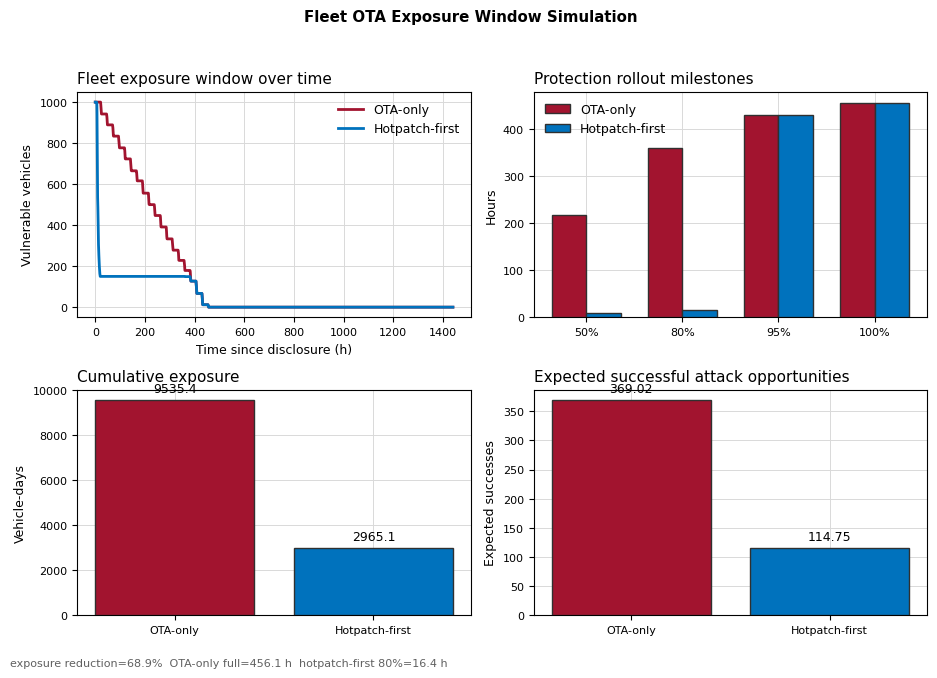

The matplotlib source for this figure: (Note: this script raises an exception after producing the figure.)
#!/usr/bin/env python3
"""Simulate fleet-level OTA exposure windows for UDS hotpatch motivation."""

from __future__ import annotations

import argparse
import csv
import math
import os
import random
from dataclasses import dataclass
from pathlib import Path


STRATEGY_OTA_ONLY = "ota_only"
STRATEGY_HOTPATCH_FIRST = "hotpatch_first"
DEFAULT_ATTACK_SUMMARY = "01_software_level/results/hardware_fuzz/hardware_fuzz_paired_summary.csv"


@dataclass(frozen=True)
class Window:
    start_min: int
    end_min: int

    def can_fit(self, start_min: int, duration_min: int) -> bool:
        return self.start_min <= start_min and start_min + duration_min <= self.end_min


@dataclass(frozen=True)
class Vehicle:
    vehicle_id: str
    windows: tuple[Window, ...]
    hotpatch_capable: bool
    priority: int


@dataclass(frozen=True)
class Action:
    strategy: str
    vehicle_id: str
    action_kind: str
    start_min: int
    end_min: int
    slot_index: int

    @property
    def duration_min(self) -> int:
        return self.end_min - self.start_min


@dataclass(frozen=True)
class StrategyResult:
    strategy: str
    actions: tuple[Action, ...]
    protected_at: dict[str, int]
    ota_finished_at: dict[str, int]


def minutes_to_hours(value: float) -> float:
    return value / 60.0


def minutes_to_days(value: float) -> float:
    return value / (60.0 * 24.0)


def fmt_hours(value_min: int | float) -> str:
    return f"{minutes_to_hours(float(value_min)):.2f}"


def read_attack_success_probability(path: Path, fallback: float) -> float:
    if not path.exists():
        return fallback
    with path.open(newline="", encoding="utf-8") as handle:
        rows = list(csv.DictReader(handle))
    if rows and "metric" in rows[0] and "value" in rows[0]:
        metrics = {row["metric"]: row["value"] for row in rows}
        try:
            return float(metrics["attack_pass_rate"])
        except (KeyError, ValueError):
            return fallback
    baseline = [row for row in rows if row.get("patch_state") == "before"]
    try:
        total = sum(int(row["total_cases"]) for row in baseline)
        successes = sum(int(row["attack_successes"]) for row in baseline)
        return successes / total if total else fallback
    except (KeyError, ValueError):
        return fallback


def build_synthetic_fleet(
    *,
    fleet_size: int,
    horizon_min: int,
    seed: int,
    hotpatch_capable_ratio: float,
    min_short_windows_per_day: int,
    max_short_windows_per_day: int,
    short_window_min: int,
    short_window_max: int,
    overnight_window_min: int,
    overnight_window_max: int,
) -> tuple[Vehicle, ...]:
    rng = random.Random(seed)
    vehicles: list[Vehicle] = []
    horizon_days = math.ceil(horizon_min / 1440)
    hotpatch_capable_count = round(fleet_size * hotpatch_capable_ratio)

    for index in range(fleet_size):
        windows: list[Window] = []
        vehicle_jitter = rng.randint(0, 90)
        for day in range(horizon_days):
            day_base = day * 1440
            short_count = rng.randint(min_short_windows_per_day, max_short_windows_per_day)
            for _ in range(short_count):
                center = rng.choice([8 * 60, 12 * 60, 16 * 60, 19 * 60]) + rng.randint(-90, 90)
                start = day_base + max(0, center + vehicle_jitter - rng.randint(0, 60))
                length = rng.randint(short_window_min, short_window_max)
                if start < horizon_min:
                    windows.append(Window(start, min(start + length, horizon_min)))

            overnight_start = day_base + 21 * 60 + rng.randint(0, 150)
            overnight_len = rng.randint(overnight_window_min, overnight_window_max)
            if overnight_start < horizon_min:
                windows.append(Window(overnight_start, min(overnight_start + overnight_len, horizon_min)))

        windows.sort(key=lambda window: (window.start_min, window.end_min))
        vehicles.append(
            Vehicle(
                vehicle_id=f"vehicle-{index:04d}",
                windows=tuple(windows),
                hotpatch_capable=index < hotpatch_capable_count,
                priority=0 if index < hotpatch_capable_count else 1,
            )
        )
    return tuple(vehicles)


def schedule_action(
    *,
    strategy: str,
    vehicle: Vehicle,
    action_kind: str,
    duration_min: int,
    ready_min: int,
    slot_available: list[int],
) -> Action:
    best: Action | None = None
    for slot_index, slot_free in enumerate(slot_available):
        for window in vehicle.windows:
            candidate_start = max(ready_min, slot_free, window.start_min)
            if not window.can_fit(candidate_start, duration_min):
                continue
            candidate = Action(
                strategy=strategy,
                vehicle_id=vehicle.vehicle_id,
                action_kind=action_kind,
                start_min=candidate_start,
                end_min=candidate_start + duration_min,
                slot_index=slot_index,
            )
            if best is None or candidate.end_min < best.end_min:
                best = candidate
            break
    if best is None:
        raise RuntimeError(f"cannot schedule {action_kind} for {vehicle.vehicle_id}; increase horizon or windows")
    return best


def schedule_many(
    *,
    strategy: str,
    vehicles: tuple[Vehicle, ...],
    action_kind: str,
    duration_min: int,
    slot_count: int,
    ready_by_vehicle: dict[str, int],
) -> tuple[tuple[Action, ...], dict[str, int]]:
    slot_available = [0 for _ in range(slot_count)]
    actions: list[Action] = []
    finished_at: dict[str, int] = {}
    for vehicle in sorted(vehicles, key=lambda item: (item.priority, item.vehicle_id)):
        action = schedule_action(
            strategy=strategy,
            vehicle=vehicle,
            action_kind=action_kind,
            duration_min=duration_min,
            ready_min=ready_by_vehicle[vehicle.vehicle_id],
            slot_available=slot_available,
        )
        actions.append(action)
        finished_at[vehicle.vehicle_id] = action.end_min
        slot_available[action.slot_index] = action.end_min
    return tuple(actions), finished_at


def simulate_ota_only(
    vehicles: tuple[Vehicle, ...],
    *,
    ota_slots: int,
    ota_duration_min: int,
) -> StrategyResult:
    ready = {vehicle.vehicle_id: 0 for vehicle in vehicles}
    actions, ota_finished = schedule_many(
        strategy=STRATEGY_OTA_ONLY,
        vehicles=vehicles,
        action_kind="ota",
        duration_min=ota_duration_min,
        slot_count=ota_slots,
        ready_by_vehicle=ready,
    )
    return StrategyResult(
        strategy=STRATEGY_OTA_ONLY,
        actions=actions,
        protected_at=dict(ota_finished),
        ota_finished_at=dict(ota_finished),
    )


def simulate_hotpatch_first(
    vehicles: tuple[Vehicle, ...],
    *,
    ota_slots: int,
    hotpatch_slots: int,
    ota_duration_min: int,
    hotpatch_duration_min: int,
) -> StrategyResult:
    capable = tuple(vehicle for vehicle in vehicles if vehicle.hotpatch_capable)
    hotpatch_ready = {vehicle.vehicle_id: 0 for vehicle in capable}
    hotpatch_actions, hotpatch_finished = schedule_many(
        strategy=STRATEGY_HOTPATCH_FIRST,
        vehicles=capable,
        action_kind="hotpatch",
        duration_min=hotpatch_duration_min,
        slot_count=hotpatch_slots,
        ready_by_vehicle=hotpatch_ready,
    )

    ota_ready = {
        vehicle.vehicle_id: hotpatch_finished.get(vehicle.vehicle_id, 0)
        for vehicle in vehicles
    }
    ota_actions, ota_finished = schedule_many(
        strategy=STRATEGY_HOTPATCH_FIRST,
        vehicles=vehicles,
        action_kind="ota",
        duration_min=ota_duration_min,
        slot_count=ota_slots,
        ready_by_vehicle=ota_ready,
    )

    protected_at = dict(ota_finished)
    for vehicle_id, finish_min in hotpatch_finished.items():
        protected_at[vehicle_id] = finish_min
    return StrategyResult(
        strategy=STRATEGY_HOTPATCH_FIRST,
        actions=hotpatch_actions + ota_actions,
        protected_at=protected_at,
        ota_finished_at=dict(ota_finished),
    )


def milestone_time(protected_times: list[int], ratio: float) -> int:
    index = max(0, math.ceil(len(protected_times) * ratio) - 1)
    return sorted(protected_times)[index]


def vulnerable_count_at(result: StrategyResult, time_min: int) -> int:
    return sum(1 for protected_min in result.protected_at.values() if protected_min > time_min)


def summarize_result(
    result: StrategyResult,
    *,
    fleet_size: int,
    attack_success_probability: float,
    attack_attempt_rate_per_vehicle_day: float,
) -> dict[str, float | int | str]:
    protected_times = sorted(result.protected_at.values())
    exposure_vehicle_min = sum(protected_times)
    exposure_vehicle_days = minutes_to_days(exposure_vehicle_min)
    expected_attempts = exposure_vehicle_days * attack_attempt_rate_per_vehicle_day
    expected_successes = expected_attempts * attack_success_probability
    response_unavailable = sum(
        action.duration_min
        for action in result.actions
        if result.protected_at[action.vehicle_id] == action.end_min
    )
    total_unavailable = sum(action.duration_min for action in result.actions)
    return {
        "strategy": result.strategy,
        "fleet_size": fleet_size,
        "time_to_first_protection_min": protected_times[0],
        "time_to_50pct_protection_min": milestone_time(protected_times, 0.50),
        "time_to_80pct_protection_min": milestone_time(protected_times, 0.80),
        "time_to_95pct_protection_min": milestone_time(protected_times, 0.95),
        "time_to_full_protection_min": protected_times[-1],
        "cumulative_exposure_vehicle_min": exposure_vehicle_min,
        "cumulative_exposure_vehicle_hours": minutes_to_hours(exposure_vehicle_min),
        "cumulative_exposure_vehicle_days": exposure_vehicle_days,
        "expected_attack_attempts": expected_attempts,
        "expected_successful_attack_opportunities": expected_successes,
        "response_unavailable_vehicle_min": response_unavailable,
        "total_unavailable_vehicle_min": total_unavailable,
        "scheduled_actions": len(result.actions),
    }


def write_summary_csv(path: Path, summaries: list[dict[str, float | int | str]]) -> None:
    path.parent.mkdir(parents=True, exist_ok=True)
    fieldnames = list(summaries[0].keys())
    with path.open("w", newline="", encoding="utf-8") as handle:
        writer = csv.DictWriter(handle, fieldnames=fieldnames)
        writer.writeheader()
        for summary in summaries:
            writer.writerow(summary)


def write_actions_csv(path: Path, results: tuple[StrategyResult, ...]) -> None:
    path.parent.mkdir(parents=True, exist_ok=True)
    with path.open("w", newline="", encoding="utf-8") as handle:
        writer = csv.DictWriter(
            handle,
            fieldnames=["strategy", "vehicle_id", "action_kind", "start_min", "end_min", "duration_min", "slot_index"],
        )
        writer.writeheader()
        for result in results:
            for action in result.actions:
                writer.writerow(
                    {
                        "strategy": action.strategy,
                        "vehicle_id": action.vehicle_id,
                        "action_kind": action.action_kind,
                        "start_min": action.start_min,
                        "end_min": action.end_min,
                        "duration_min": action.duration_min,
                        "slot_index": action.slot_index,
                    }
                )


def write_vehicle_csv(path: Path, vehicles: tuple[Vehicle, ...], results: tuple[StrategyResult, ...]) -> None:
    by_strategy = {result.strategy: result for result in results}
    path.parent.mkdir(parents=True, exist_ok=True)
    with path.open("w", newline="", encoding="utf-8") as handle:
        writer = csv.DictWriter(
            handle,
            fieldnames=[
                "vehicle_id",
                "hotpatch_capable",
                "ota_only_protected_min",
                "hotpatch_first_protected_min",
                "exposure_reduction_min",
                "ota_only_ota_finished_min",
                "hotpatch_first_ota_finished_min",
            ],
        )
        writer.writeheader()
        for vehicle in vehicles:
            ota_only = by_strategy[STRATEGY_OTA_ONLY]
            hotpatch_first = by_strategy[STRATEGY_HOTPATCH_FIRST]
            ota_protected = ota_only.protected_at[vehicle.vehicle_id]
            hotpatch_protected = hotpatch_first.protected_at[vehicle.vehicle_id]
            writer.writerow(
                {
                    "vehicle_id": vehicle.vehicle_id,
                    "hotpatch_capable": "true" if vehicle.hotpatch_capable else "false",
                    "ota_only_protected_min": ota_protected,
                    "hotpatch_first_protected_min": hotpatch_protected,
                    "exposure_reduction_min": ota_protected - hotpatch_protected,
                    "ota_only_ota_finished_min": ota_only.ota_finished_at[vehicle.vehicle_id],
                    "hotpatch_first_ota_finished_min": hotpatch_first.ota_finished_at[vehicle.vehicle_id],
                }
            )


def write_timeseries_csv(path: Path, results: tuple[StrategyResult, ...], horizon_min: int, step_min: int) -> None:
    path.parent.mkdir(parents=True, exist_ok=True)
    with path.open("w", newline="", encoding="utf-8") as handle:
        writer = csv.DictWriter(handle, fieldnames=["time_min", "time_hour", "strategy", "vulnerable_vehicle_count"])
        writer.writeheader()
        for result in results:
            for time_min in range(0, horizon_min + 1, step_min):
                writer.writerow(
                    {
                        "time_min": time_min,
                        "time_hour": f"{minutes_to_hours(time_min):.3f}",
                        "strategy": result.strategy,
                        "vulnerable_vehicle_count": vulnerable_count_at(result, time_min),
                    }
                )


def generate_pdf(
    *,
    summary_csv: Path,
    timeseries_csv: Path,
    pdf_path: Path,
    title: str,
) -> None:
    os.environ.setdefault("MPLCONFIGDIR", "/tmp/hotpatch_uds_mplconfig")
    import matplotlib

    matplotlib.use("Agg")
    import matplotlib.pyplot as plt

    summaries = list(csv.DictReader(summary_csv.open(newline="", encoding="utf-8")))
    series = list(csv.DictReader(timeseries_csv.open(newline="", encoding="utf-8")))
    by_strategy = {row["strategy"]: row for row in summaries}

    plt.rcParams.update(
        {
            "font.family": "DejaVu Sans",
            "font.size": 9,
            "axes.titlesize": 11,
            "axes.labelsize": 9,
            "xtick.labelsize": 8,
            "ytick.labelsize": 8,
            "pdf.fonttype": 42,
            "ps.fonttype": 42,
            "axes.grid": True,
            "axes.axisbelow": True,
            "grid.color": "#D9D9D9",
            "grid.linewidth": 0.7,
        }
    )

    colors = {STRATEGY_OTA_ONLY: "#A2142F", STRATEGY_HOTPATCH_FIRST: "#0072BD"}
    labels = {STRATEGY_OTA_ONLY: "OTA-only", STRATEGY_HOTPATCH_FIRST: "Hotpatch-first"}

    fig, axes = plt.subplots(2, 2, figsize=(9.4, 6.8))
    fig.suptitle(title, fontweight="bold", y=0.98)

    ax = axes[0][0]
    for strategy in (STRATEGY_OTA_ONLY, STRATEGY_HOTPATCH_FIRST):
        rows = [row for row in series if row["strategy"] == strategy]
        ax.plot(
            [float(row["time_hour"]) for row in rows],
            [int(row["vulnerable_vehicle_count"]) for row in rows],
            label=labels[strategy],
            color=colors[strategy],
            linewidth=2.0,
            zorder=3,
        )
    ax.set_xlabel("Time since disclosure (h)")
    ax.set_ylabel("Vulnerable vehicles")
    ax.set_title("Fleet exposure window over time", loc="left")
    ax.legend(frameon=False)

    ax = axes[0][1]
    milestone_names = ["50%", "80%", "95%", "100%"]
    milestone_fields = [
        "time_to_50pct_protection_min",
        "time_to_80pct_protection_min",
        "time_to_95pct_protection_min",
        "time_to_full_protection_min",
    ]
    x_positions = list(range(len(milestone_names)))
    width = 0.36
    ota_values = [minutes_to_hours(float(by_strategy[STRATEGY_OTA_ONLY][field])) for field in milestone_fields]
    hotpatch_values = [minutes_to_hours(float(by_strategy[STRATEGY_HOTPATCH_FIRST][field])) for field in milestone_fields]
    ax.bar([x - width / 2 for x in x_positions], ota_values, width, label="OTA-only", color=colors[STRATEGY_OTA_ONLY], edgecolor="#303030", zorder=3)
    ax.bar([x + width / 2 for x in x_positions], hotpatch_values, width, label="Hotpatch-first", color=colors[STRATEGY_HOTPATCH_FIRST], edgecolor="#303030", zorder=3)
    ax.set_xticks(x_positions, milestone_names)
    ax.set_ylabel("Hours")
    ax.set_title("Protection rollout milestones", loc="left")
    ax.legend(frameon=False)

    ax = axes[1][0]
    exposure_values = [
        float(by_strategy[STRATEGY_OTA_ONLY]["cumulative_exposure_vehicle_days"]),
        float(by_strategy[STRATEGY_HOTPATCH_FIRST]["cumulative_exposure_vehicle_days"]),
    ]
    bars = ax.bar(["OTA-only", "Hotpatch-first"], exposure_values, color=[colors[STRATEGY_OTA_ONLY], colors[STRATEGY_HOTPATCH_FIRST]], edgecolor="#303030", zorder=3)
    ax.set_ylabel("Vehicle-days")
    ax.set_title("Cumulative exposure", loc="left")
    for bar, value in zip(bars, exposure_values):
        ax.text(bar.get_x() + bar.get_width() / 2, value + max(exposure_values) * 0.025, f"{value:.1f}", ha="center", va="bottom", zorder=4)

    ax = axes[1][1]
    expected_values = [
        float(by_strategy[STRATEGY_OTA_ONLY]["expected_successful_attack_opportunities"]),
        float(by_strategy[STRATEGY_HOTPATCH_FIRST]["expected_successful_attack_opportunities"]),
    ]
    bars = ax.bar(["OTA-only", "Hotpatch-first"], expected_values, color=[colors[STRATEGY_OTA_ONLY], colors[STRATEGY_HOTPATCH_FIRST]], edgecolor="#303030", zorder=3)
    ax.set_ylabel("Expected successes")
    ax.set_title("Expected successful attack opportunities", loc="left")
    for bar, value in zip(bars, expected_values):
        ax.text(bar.get_x() + bar.get_width() / 2, value + max(expected_values) * 0.025, f"{value:.2f}", ha="center", va="bottom", zorder=4)

    ota_exp = float(by_strategy[STRATEGY_OTA_ONLY]["cumulative_exposure_vehicle_days"])
    hp_exp = float(by_strategy[STRATEGY_HOTPATCH_FIRST]["cumulative_exposure_vehicle_days"])
    reduction = 1.0 - hp_exp / ota_exp if ota_exp else 0.0
    subtitle = (
        f"exposure reduction={reduction * 100:.1f}%  "
        f"OTA-only full={float(by_strategy[STRATEGY_OTA_ONLY]['time_to_full_protection_min']) / 60:.1f} h  "
        f"hotpatch-first 80%={float(by_strategy[STRATEGY_HOTPATCH_FIRST]['time_to_80pct_protection_min']) / 60:.1f} h"
    )
    fig.text(0.01, 0.014, subtitle, fontsize=8, color="#606060")
    fig.tight_layout(rect=[0, 0.04, 1, 0.95])
    pdf_path.parent.mkdir(parents=True, exist_ok=True)
    fig.savefig(pdf_path, bbox_inches="tight")
    plt.close(fig)


def write_references(path: Path) -> None:
    path.parent.mkdir(parents=True, exist_ok=True)
    path.write_text(
        "\n".join(
            [
                "# Fleet OTA Exposure Simulation References",
                "",
                "This simulation is a lightweight discrete-event fleet rollout model. It does not import a traffic simulator directly because the thesis metric is a security exposure window, not route choice or passenger assignment.",
                "",
                "Open-source projects used as modeling references:",
                "",
                "- Eclipse SUMO: open-source microscopic traffic simulation for large road networks. Useful as context for traffic-scale simulation, but not used here because OTA security exposure does not require road-network dynamics.",
                "- FleetPy: open-source fleet simulation framework for vehicle fleets, routing, user assignment, charging, and demand-responsive services. Useful as a fleet/agent reference, but too broad for this UDS security metric.",
                "- UXsim: lightweight Python macro/mesoscopic traffic flow simulator. Useful evidence that large-scale vehicle simulation can be abstracted efficiently, but its traffic-flow model is orthogonal to OTA exposure.",
                "- python-can and python-udsoncan: CAN/UDS protocol references already aligned with the lower-level part of this project.",
                "",
                "Metric definition:",
                "",
                "- A vehicle is vulnerable until either the full OTA update finishes or a hotpatch-first guard finishes.",
                "- Cumulative exposure is the sum of vulnerable minutes across all vehicles.",
                "- Expected successful attack opportunities multiply exposure vehicle-days by an assumed attack-attempt rate and by the measured UDS 0x2E hardware fuzzing pass rate.",
            ]
        )
        + "\n",
        encoding="utf-8",
    )


def build_parser() -> argparse.ArgumentParser:
    parser = argparse.ArgumentParser(description=__doc__)
    parser.add_argument("--fleet-size", type=int, default=1000)
    parser.add_argument("--horizon-days", type=int, default=60)
    parser.add_argument("--seed", type=int, default=20260620)
    parser.add_argument("--hotpatch-capable-ratio", type=float, default=0.85)
    parser.add_argument("--ota-slots", type=int, default=20)
    parser.add_argument("--hotpatch-slots", type=int, default=120)
    parser.add_argument("--ota-duration-min", type=int, default=45)
    parser.add_argument("--hotpatch-duration-min", type=int, default=3)
    parser.add_argument("--min-short-windows-per-day", type=int, default=2)
    parser.add_argument("--max-short-windows-per-day", type=int, default=4)
    parser.add_argument("--short-window-min", type=int, default=8)
    parser.add_argument("--short-window-max", type=int, default=22)
    parser.add_argument("--overnight-window-min", type=int, default=55)
    parser.add_argument("--overnight-window-max", type=int, default=140)
    parser.add_argument("--timeseries-step-min", type=int, default=30)
    parser.add_argument("--attack-attempt-rate-per-vehicle-day", type=float, default=0.05)
    parser.add_argument("--attack-success-probability", type=float, default=-1.0)
    parser.add_argument("--attack-summary-csv", default=DEFAULT_ATTACK_SUMMARY)
    parser.add_argument("--tag", default="paired_hardware_1000v_60d")
    parser.add_argument("--charts-dir", default="01_software_level/results/fleet_main")
    parser.add_argument("--pdf-dir", default="01_software_level/results/fleet_main")
    return parser


def main() -> int:
    args = build_parser().parse_args()
    horizon_min = args.horizon_days * 1440
    tag = args.tag
    charts_dir = Path(args.charts_dir)
    pdf_dir = Path(args.pdf_dir)

    attack_probability = (
        args.attack_success_probability
        if args.attack_success_probability >= 0
        else read_attack_success_probability(Path(args.attack_summary_csv), 0.774)
    )

    vehicles = build_synthetic_fleet(
        fleet_size=args.fleet_size,
        horizon_min=horizon_min,
        seed=args.seed,
        hotpatch_capable_ratio=args.hotpatch_capable_ratio,
        min_short_windows_per_day=args.min_short_windows_per_day,
        max_short_windows_per_day=args.max_short_windows_per_day,
        short_window_min=args.short_window_min,
        short_window_max=args.short_window_max,
        overnight_window_min=args.overnight_window_min,
        overnight_window_max=args.overnight_window_max,
    )

    ota_only = simulate_ota_only(
        vehicles,
        ota_slots=args.ota_slots,
        ota_duration_min=args.ota_duration_min,
    )
    hotpatch_first = simulate_hotpatch_first(
        vehicles,
        ota_slots=args.ota_slots,
        hotpatch_slots=args.hotpatch_slots,
        ota_duration_min=args.ota_duration_min,
        hotpatch_duration_min=args.hotpatch_duration_min,
    )
    results = (ota_only, hotpatch_first)
    summaries = [
        summarize_result(
            result,
            fleet_size=args.fleet_size,
            attack_success_probability=attack_probability,
            attack_attempt_rate_per_vehicle_day=args.attack_attempt_rate_per_vehicle_day,
        )
        for result in results
    ]

    prefix = f"fleet_ota_exposure_{tag}"
    summary_csv = charts_dir / f"{prefix}_summary.csv"
    actions_csv = charts_dir / f"{prefix}_actions.csv"
    vehicles_csv = charts_dir / f"{prefix}_vehicles.csv"
    timeseries_csv = charts_dir / f"{prefix}_timeseries.csv"
    references_md = charts_dir / f"{prefix}_references.md"
    log_path = charts_dir / f"{prefix}.log"
    pdf_path = pdf_dir / f"{prefix}.pdf"

    write_summary_csv(summary_csv, summaries)
    write_actions_csv(actions_csv, results)
    write_vehicle_csv(vehicles_csv, vehicles, results)
    write_timeseries_csv(timeseries_csv, results, horizon_min, args.timeseries_step_min)
    write_references(references_md)
    generate_pdf(
        summary_csv=summary_csv,
        timeseries_csv=timeseries_csv,
        pdf_path=pdf_path,
        title="Fleet OTA Exposure Window Simulation",
    )

    by_strategy = {summary["strategy"]: summary for summary in summaries}
    ota_exp = float(by_strategy[STRATEGY_OTA_ONLY]["cumulative_exposure_vehicle_days"])
    hotpatch_exp = float(by_strategy[STRATEGY_HOTPATCH_FIRST]["cumulative_exposure_vehicle_days"])
    reduction = 1.0 - hotpatch_exp / ota_exp if ota_exp else 0.0
    log_path.write_text(
        "\n".join(
            [
                f"generated_at={datetime.now().astimezone().isoformat(timespec='seconds')}",
                f"fleet_size={args.fleet_size}",
                f"horizon_days={args.horizon_days}",
                f"seed={args.seed}",
                f"attack_success_probability={attack_probability:.6f}",
                f"ota_only_exposure_vehicle_days={ota_exp:.6f}",
                f"hotpatch_first_exposure_vehicle_days={hotpatch_exp:.6f}",
                f"exposure_reduction={reduction:.6f}",
            ]
        )
        + "\n",
        encoding="utf-8",
    )

    print(f"fleet_size={args.fleet_size}")
    print(f"attack_success_probability={attack_probability:.6f}")
    print(f"ota_only_exposure_vehicle_days={ota_exp:.3f}")
    print(f"hotpatch_first_exposure_vehicle_days={hotpatch_exp:.3f}")
    print(f"exposure_reduction={reduction:.4f}")
    print(f"ota_only_full_protection_h={fmt_hours(float(by_strategy[STRATEGY_OTA_ONLY]['time_to_full_protection_min']))}")
    print(f"hotpatch_first_80pct_protection_h={fmt_hours(float(by_strategy[STRATEGY_HOTPATCH_FIRST]['time_to_80pct_protection_min']))}")
    print(f"wrote {summary_csv}")
    print(f"wrote {actions_csv}")
    print(f"wrote {vehicles_csv}")
    print(f"wrote {timeseries_csv}")
    print(f"wrote {references_md}")
    print(f"wrote {log_path}")
    print(f"wrote {pdf_path}")
    return 0


if __name__ == "__main__":
    raise SystemExit(main())
